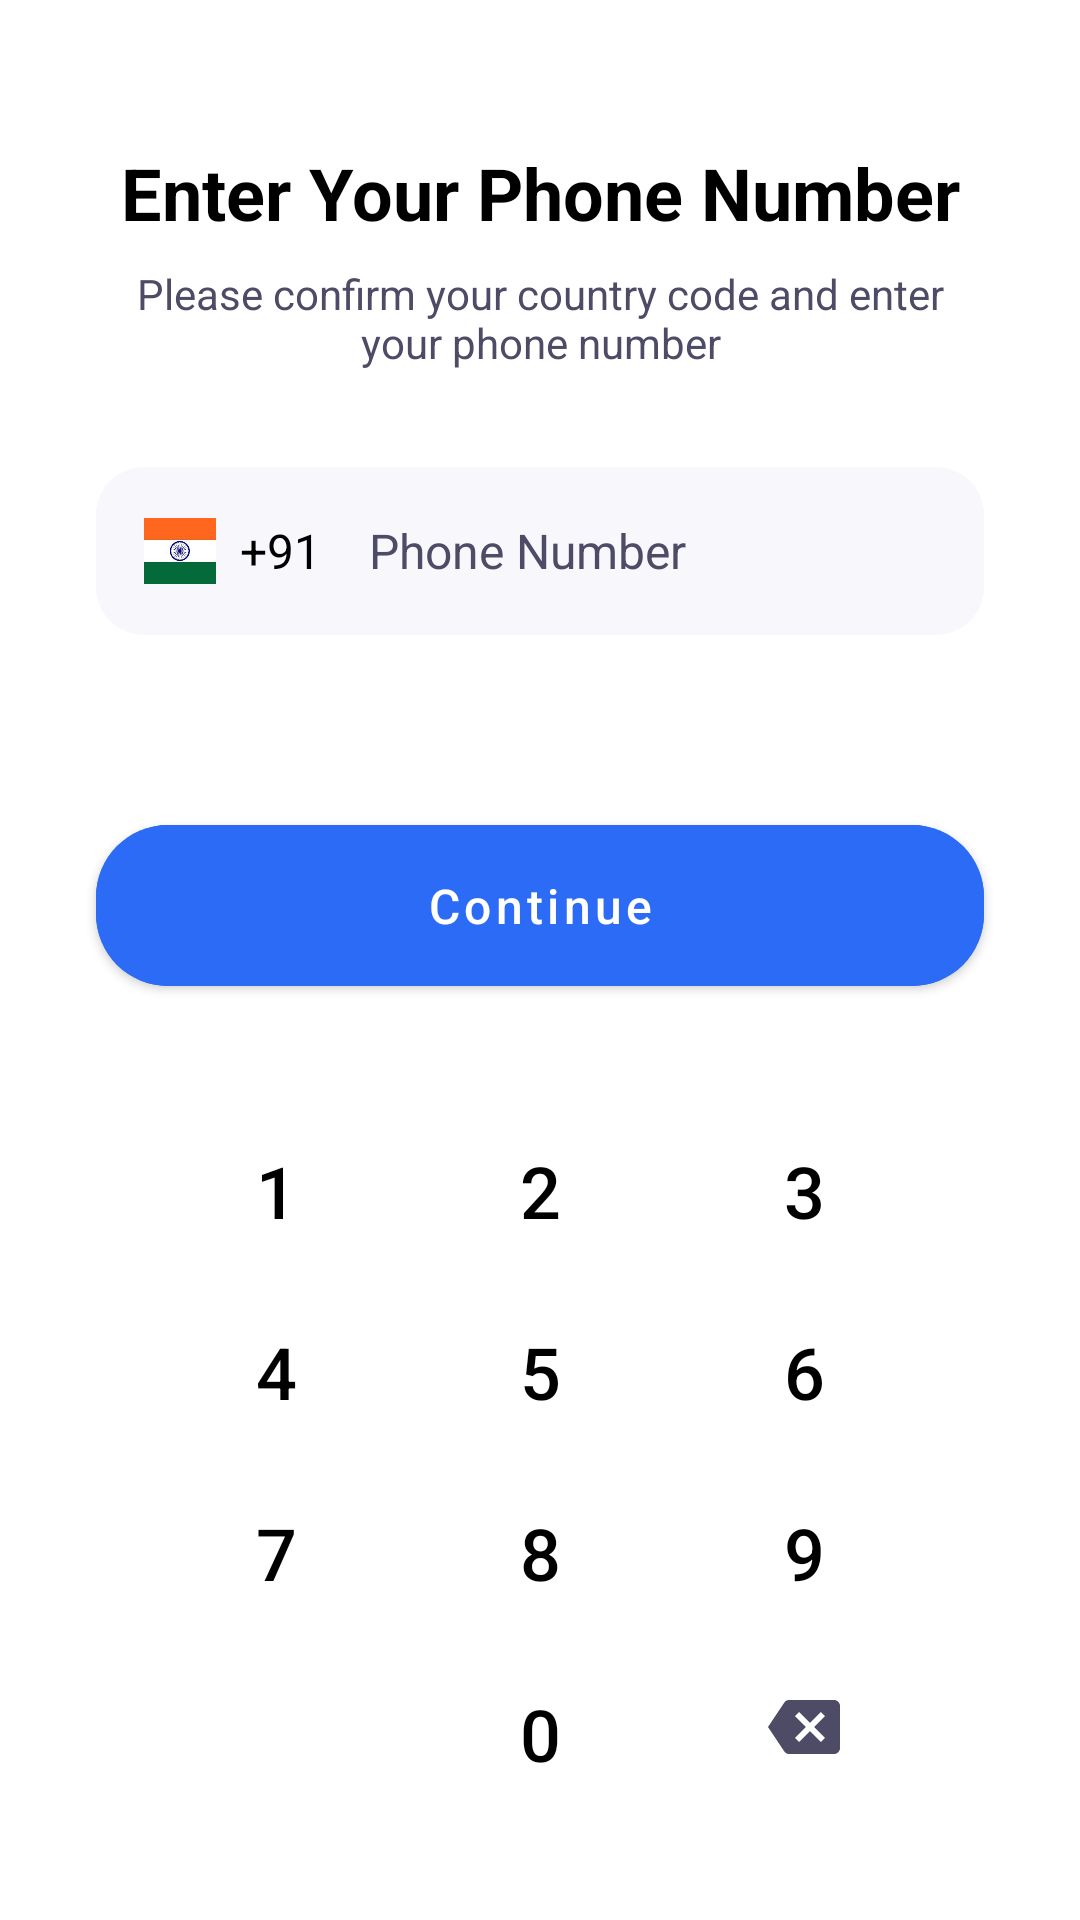

Layout XML and referenced resources for this Android screen:
<!-- AndroidManifest.xml: activity theme Theme.ElizaMessenger -->
<!-- res/layout/activity_phone_auth.xml -->
<?xml version="1.0" encoding="utf-8"?>
<androidx.constraintlayout.widget.ConstraintLayout xmlns:android="http://schemas.android.com/apk/res/android"
    xmlns:app="http://schemas.android.com/apk/res-auto"
    android:layout_width="match_parent"
    android:layout_height="match_parent"
    android:background="@color/background">

    <TextView
        android:id="@+id/text_title"
        android:layout_width="match_parent"
        android:layout_height="wrap_content"
        android:layout_marginHorizontal="32dp"
        android:layout_marginTop="48dp"
        android:gravity="center"
        android:text="@string/enter_phone_number"
        android:textColor="@color/on_surface"
        android:textSize="24sp"
        android:textStyle="bold"
        app:layout_constraintTop_toTopOf="parent" />

    <TextView
        android:id="@+id/text_subtitle"
        android:layout_width="match_parent"
        android:layout_height="wrap_content"
        android:layout_marginHorizontal="32dp"
        android:layout_marginTop="8dp"
        android:gravity="center"
        android:text="@string/phone_number_subtitle"
        android:textColor="@color/text_secondary"
        android:textSize="14sp"
        app:layout_constraintTop_toBottomOf="@id/text_title" />

    <LinearLayout
        android:id="@+id/phone_input_container"
        android:layout_width="match_parent"
        android:layout_height="wrap_content"
        android:layout_marginHorizontal="32dp"
        android:layout_marginTop="32dp"
        android:background="@drawable/bg_input_field"
        android:gravity="center_vertical"
        android:orientation="horizontal"
        android:padding="16dp"
        app:layout_constraintTop_toBottomOf="@id/text_subtitle">

        <ImageView
            android:id="@+id/flag_icon"
            android:layout_width="24dp"
            android:layout_height="24dp"
            android:src="@drawable/india_jpg"
            android:contentDescription="@null" />

        <TextView
            android:id="@+id/country_code"
            android:layout_width="wrap_content"
            android:layout_height="wrap_content"
            android:layout_marginStart="8dp"
            android:text="@string/country_code"
            android:textColor="@color/on_surface"
            android:textSize="16sp" />

        <EditText
            android:id="@+id/phone_number"
            android:layout_width="0dp"
            android:layout_height="wrap_content"
            android:layout_marginStart="16dp"
            android:layout_weight="1"
            android:background="@null"
            android:hint="@string/phone_number_hint"
            android:inputType="phone"
            android:textColor="@color/on_surface"
            android:textColorHint="@color/text_secondary"
            android:textSize="16sp" />
    </LinearLayout>

    <com.google.android.material.button.MaterialButton
        android:id="@+id/button_continue"
        android:layout_width="0dp"
        android:layout_height="wrap_content"
        android:layout_marginHorizontal="32dp"
        android:layout_marginBottom="32dp"
        android:backgroundTint="@color/primary"
        android:paddingVertical="16dp"
        android:text="@string/continue_button"
        android:textAllCaps="false"
        android:textColor="@color/background"
        android:textSize="16sp"
        app:cornerRadius="24dp"
        app:layout_constraintBottom_toTopOf="@id/keypad_container"
        app:layout_constraintEnd_toEndOf="parent"
        app:layout_constraintStart_toStartOf="parent" />

    
    <GridLayout
        android:id="@+id/keypad_container"
        android:layout_width="wrap_content"
        android:layout_height="wrap_content"
        android:layout_marginBottom="32dp"
        android:columnCount="3"
        android:rowCount="4"
        android:useDefaultMargins="true"
        app:layout_constraintBottom_toBottomOf="parent"
        app:layout_constraintEnd_toEndOf="parent"
        app:layout_constraintStart_toStartOf="parent">

        
        <com.google.android.material.button.MaterialButton
            android:id="@+id/btn_1"
            style="@style/Widget.MaterialComponents.Button.TextButton"
            android:layout_width="wrap_content"
            android:layout_height="wrap_content"
            android:minWidth="80dp"
            android:text="1"
            android:textColor="@color/on_surface"
            android:textSize="24sp" />

        <com.google.android.material.button.MaterialButton
            android:id="@+id/btn_2"
            style="@style/Widget.MaterialComponents.Button.TextButton"
            android:layout_width="wrap_content"
            android:layout_height="wrap_content"
            android:minWidth="80dp"
            android:text="2"
            android:textColor="@color/on_surface"
            android:textSize="24sp" />

        <com.google.android.material.button.MaterialButton
            android:id="@+id/btn_3"
            style="@style/Widget.MaterialComponents.Button.TextButton"
            android:layout_width="wrap_content"
            android:layout_height="wrap_content"
            android:minWidth="80dp"
            android:text="3"
            android:textColor="@color/on_surface"
            android:textSize="24sp" />

        
        <com.google.android.material.button.MaterialButton
            android:id="@+id/btn_4"
            style="@style/Widget.MaterialComponents.Button.TextButton"
            android:layout_width="wrap_content"
            android:layout_height="wrap_content"
            android:minWidth="80dp"
            android:text="4"
            android:textColor="@color/on_surface"
            android:textSize="24sp" />

        <com.google.android.material.button.MaterialButton
            android:id="@+id/btn_5"
            style="@style/Widget.MaterialComponents.Button.TextButton"
            android:layout_width="wrap_content"
            android:layout_height="wrap_content"
            android:minWidth="80dp"
            android:text="5"
            android:textColor="@color/on_surface"
            android:textSize="24sp" />

        <com.google.android.material.button.MaterialButton
            android:id="@+id/btn_6"
            style="@style/Widget.MaterialComponents.Button.TextButton"
            android:layout_width="wrap_content"
            android:layout_height="wrap_content"
            android:minWidth="80dp"
            android:text="6"
            android:textColor="@color/on_surface"
            android:textSize="24sp" />

        
        <com.google.android.material.button.MaterialButton
            android:id="@+id/btn_7"
            style="@style/Widget.MaterialComponents.Button.TextButton"
            android:layout_width="wrap_content"
            android:layout_height="wrap_content"
            android:minWidth="80dp"
            android:text="7"
            android:textColor="@color/on_surface"
            android:textSize="24sp" />

        <com.google.android.material.button.MaterialButton
            android:id="@+id/btn_8"
            style="@style/Widget.MaterialComponents.Button.TextButton"
            android:layout_width="wrap_content"
            android:layout_height="wrap_content"
            android:minWidth="80dp"
            android:text="8"
            android:textColor="@color/on_surface"
            android:textSize="24sp" />

        <com.google.android.material.button.MaterialButton
            android:id="@+id/btn_9"
            style="@style/Widget.MaterialComponents.Button.TextButton"
            android:layout_width="wrap_content"
            android:layout_height="wrap_content"
            android:minWidth="80dp"
            android:text="9"
            android:textColor="@color/on_surface"
            android:textSize="24sp" />

        
        <Space
            android:layout_width="wrap_content"
            android:layout_height="wrap_content"
            android:minWidth="80dp" />

        <com.google.android.material.button.MaterialButton
            android:id="@+id/btn_0"
            style="@style/Widget.MaterialComponents.Button.TextButton"
            android:layout_width="wrap_content"
            android:layout_height="wrap_content"
            android:minWidth="80dp"
            android:text="0"
            android:textColor="@color/on_surface"
            android:textSize="24sp" />

        <ImageButton
            android:id="@+id/btn_backspace"
            style="@style/Widget.MaterialComponents.Button.TextButton"
            android:layout_width="wrap_content"
            android:layout_height="wrap_content"
            android:minWidth="80dp"
            android:src="@drawable/ic_backspace"
            android:contentDescription="@string/backspace" />

    </GridLayout>

</androidx.constraintlayout.widget.ConstraintLayout>
<!-- resources referenced by this layout -->
<resources>
  <color name="background">#FFFFFF</color>
  <color name="on_surface">#000000</color>
  <color name="primary">#2B6BF6</color>
  <color name="text_secondary">#4E4B66</color>
  <!-- drawable bg_input_field (drawable) -->
  <?xml version="1.0" encoding="utf-8"?>
  <shape xmlns:android="http://schemas.android.com/apk/res/android"
      android:shape="rectangle">
      <corners android:radius="16dp" />
      <solid android:color="#F7F7FC" />
  </shape>
  <!-- drawable ic_backspace (drawable) -->
  <?xml version="1.0" encoding="utf-8"?>
  <vector xmlns:android="http://schemas.android.com/apk/res/android"
      android:width="24dp"
      android:height="24dp"
      android:viewportWidth="24"
      android:viewportHeight="24">
      <path
          android:fillColor="#4E4B66"
          android:pathData="M22,3H7C6.31,3 5.77,3.35 5.41,3.88L0,12L5.41,20.11C5.77,20.64 6.31,21 7,21H22C23.1,21 24,20.1 24,19V5C24,3.9 23.1,3 22,3M19,15.59L17.59,17L14,13.41L10.41,17L9,15.59L12.59,12L9,8.41L10.41,7L14,10.59L17.59,7L19,8.41L15.41,12" />
  </vector>
  <!-- drawable india_jpg: jpg bitmap (drawable, 2978 bytes) -->
  <string name="backspace">Delete number</string>
  <string name="continue_button">Continue</string>
  <string name="country_code">+91</string>
  <string name="enter_phone_number">Enter Your Phone Number</string>
  <string name="phone_number_hint">Phone Number</string>
  <string name="phone_number_subtitle">Please confirm your country code and enter\nyour phone number</string>
  <style name="Theme.ElizaMessenger" parent="Theme.MaterialComponents.DayNight.NoActionBar">
          
          <item name="colorPrimary">@color/primary</item>
          <item name="colorPrimaryVariant">@color/primary_dark</item>
          <item name="colorOnPrimary">@color/background</item>
          
          <item name="colorSecondary">@color/primary</item>
          <item name="colorSecondaryVariant">@color/primary_dark</item>
          <item name="colorOnSecondary">@color/background</item>
          
          <item name="android:statusBarColor">@color/background</item>
          <item name="android:windowLightStatusBar">true</item>
          
          <item name="android:textColorPrimary">@color/text_primary</item>
          <item name="android:textColorSecondary">@color/text_secondary</item>
          
          <item name="android:colorBackground">@color/background</item>
          <item name="colorSurface">@color/surface</item>
          
          <item name="windowActionBar">false</item>
          <item name="windowNoTitle">true</item>
      </style>
  <color name="primary_dark">#1E4FC0</color>
  <color name="text_primary">#1A1C1E</color>
  <color name="surface">#FFFFFF</color>
</resources>
